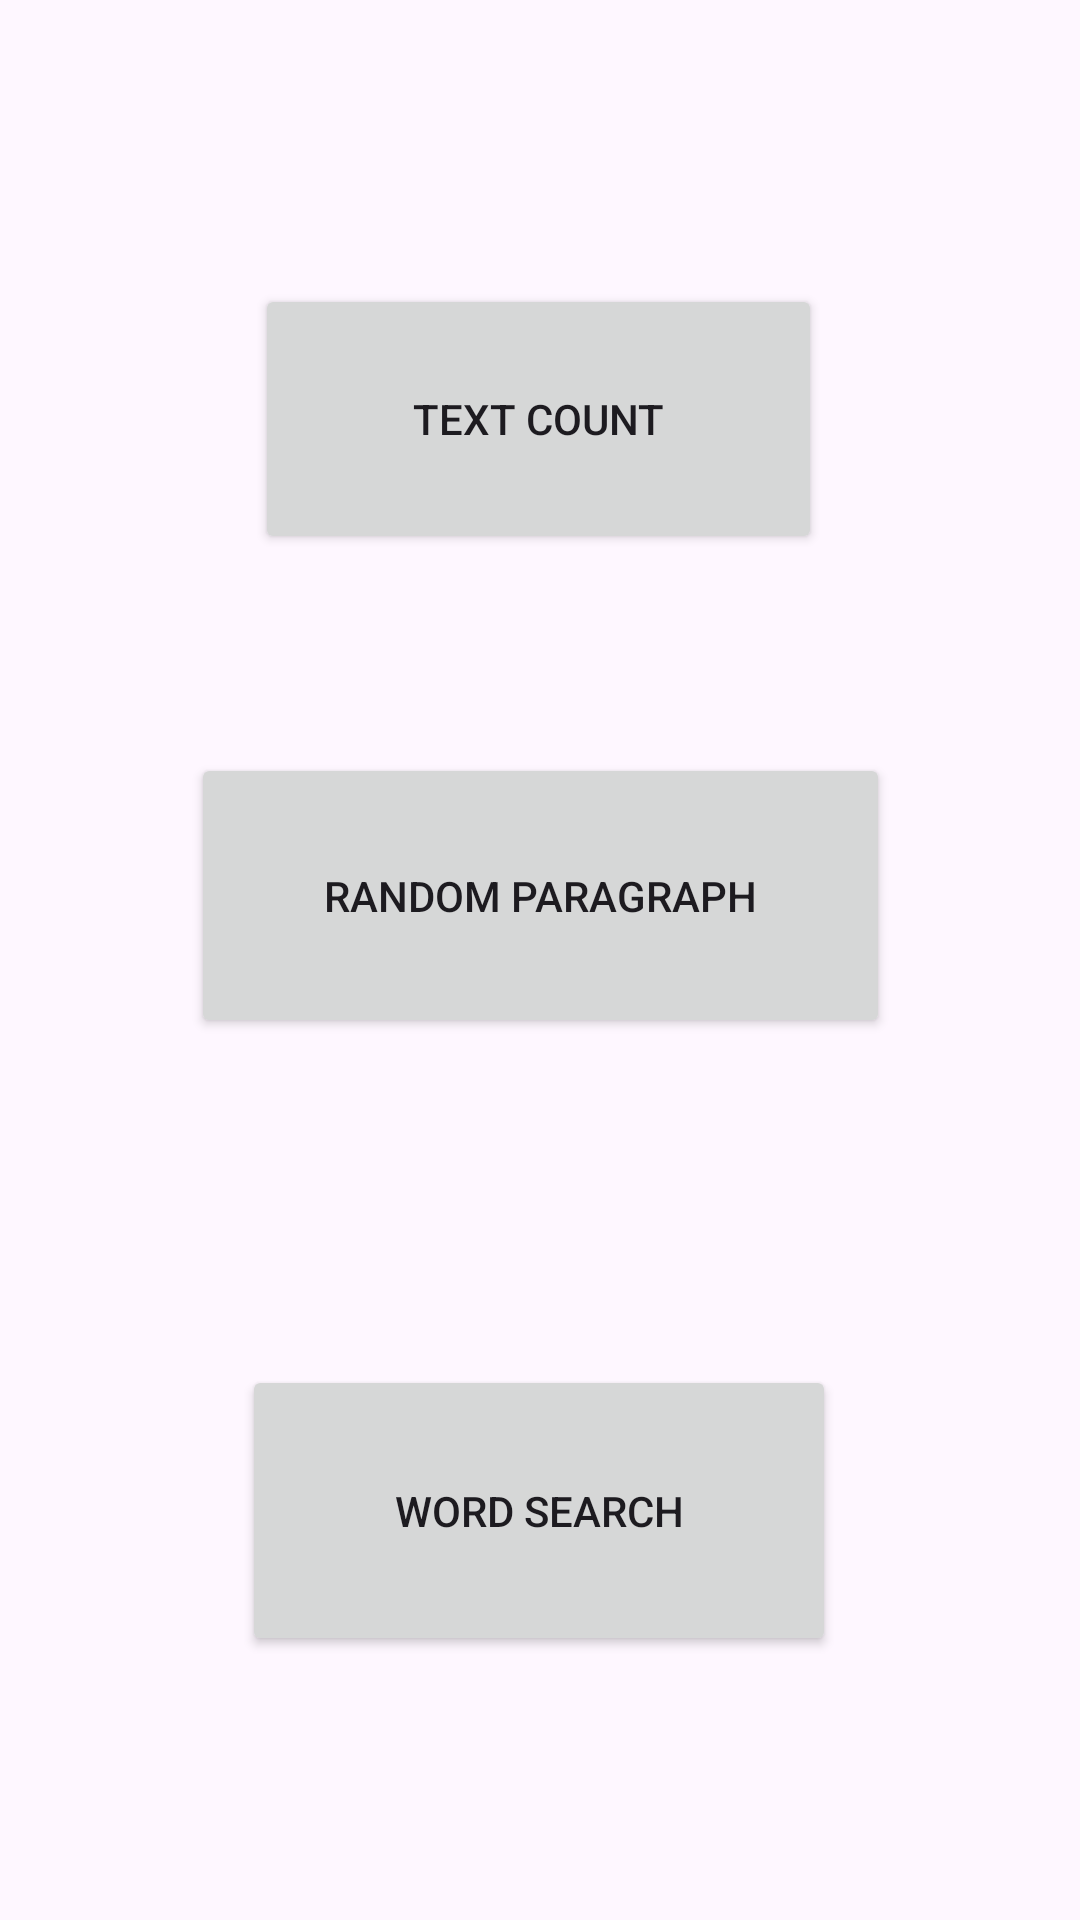

Write the Android layout XML for this screen, with the resource values it uses.
<!-- AndroidManifest.xml: application theme Theme.RealCountingUnplugged -->
<!-- res/layout/activity_start_screen.xml -->
<?xml version="1.0" encoding="utf-8"?>
<androidx.constraintlayout.widget.ConstraintLayout xmlns:android="http://schemas.android.com/apk/res/android"
    xmlns:app="http://schemas.android.com/apk/res-auto"
    xmlns:tools="http://schemas.android.com/tools"
    android:id="@+id/main"
    android:layout_width="match_parent"
    android:layout_height="match_parent"
    tools:context=".start_screen">

    <Button
        android:id="@+id/textCount"
        android:layout_width="189dp"
        android:layout_height="90dp"
        android:text="Text Count"
        app:layout_constraintBottom_toBottomOf="parent"
        app:layout_constraintEnd_toEndOf="parent"
        app:layout_constraintHorizontal_bias="0.498"
        app:layout_constraintStart_toStartOf="parent"
        app:layout_constraintTop_toTopOf="parent"
        app:layout_constraintVertical_bias="0.172" />

    <Button
        android:id="@+id/randParaButton"
        android:layout_width="233dp"
        android:layout_height="95dp"
        android:layout_marginBottom="196dp"
        android:text="Random Paragraph"
        app:layout_constraintBottom_toBottomOf="parent"
        app:layout_constraintEnd_toEndOf="parent"
        app:layout_constraintStart_toStartOf="parent"
        app:layout_constraintTop_toBottomOf="@+id/textCount"
        app:layout_constraintVertical_bias="0.404" />

    <Button
        android:id="@+id/wordSearchButton"
        android:layout_width="198dp"
        android:layout_height="97dp"
        android:layout_marginTop="100dp"
        android:text="Word Search"
        app:layout_constraintBottom_toBottomOf="parent"
        app:layout_constraintEnd_toEndOf="parent"
        app:layout_constraintHorizontal_bias="0.497"
        app:layout_constraintStart_toStartOf="parent"
        app:layout_constraintTop_toBottomOf="@+id/randParaButton"
        app:layout_constraintVertical_bias="0.092" />
</androidx.constraintlayout.widget.ConstraintLayout>
<!-- resources referenced by this layout -->
<resources>
  <style name="Theme.RealCountingUnplugged" parent="Base.Theme.RealCountingUnplugged" />
  <style name="Base.Theme.RealCountingUnplugged" parent="Theme.Material3.DayNight.NoActionBar">
          
          
      </style>
</resources>
